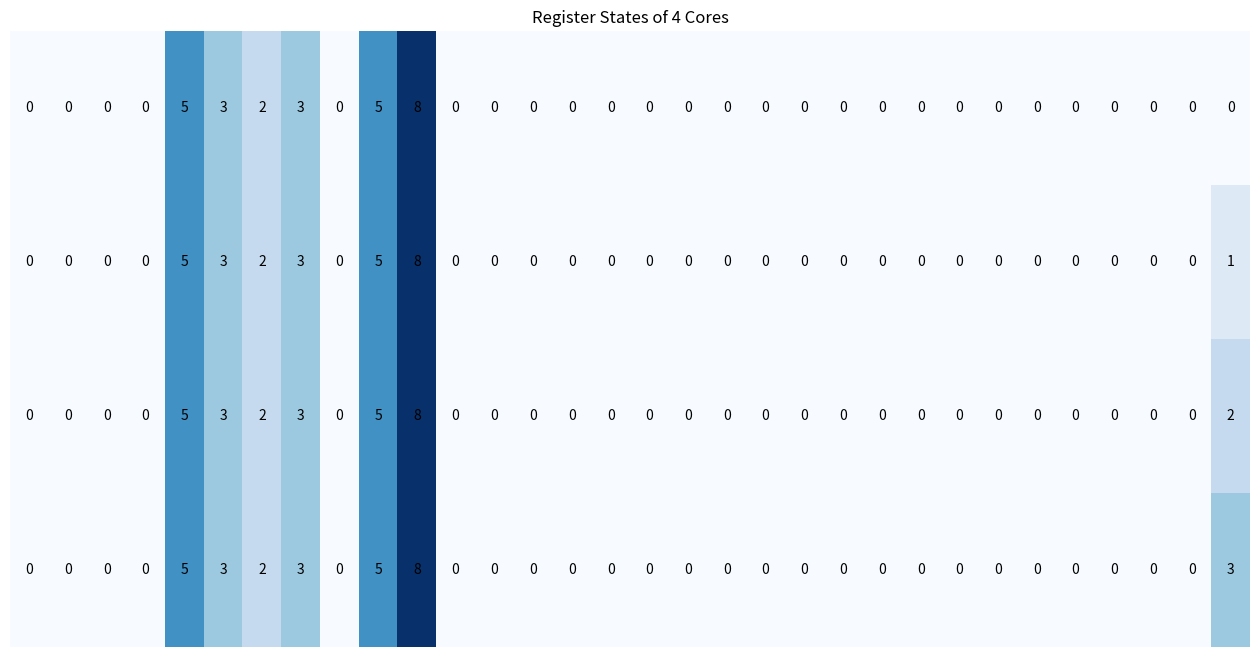

Generate this figure with matplotlib:
import numpy as np
import matplotlib.pyplot as plt

class Cores:
    def __init__(self, cid):
        self.registers = [0] * 32
        self.registers[31] = cid  # Core ID Register (Read-Only)
        self.pc = 0
        self.coreid = cid
    
    def execute(self, pgm, mem):
        if self.pc >= len(pgm):
            return
        
        # Split the instruction
        parts = pgm[self.pc].split()
        opcode = parts[0]
        
        # ADD X1 X2 X3
        if opcode == "ADD":
            rd = int(parts[1][1:])
            rs1 = int(parts[2][1:])
            rs2 = int(parts[3][1:])
            self.registers[rd] = self.registers[rs1] + self.registers[rs2]
       
        # SUB X1 X2 X3
        elif opcode == "SUB":
            rd = int(parts[1][1:])
            rs1 = int(parts[2][1:])
            rs2 = int(parts[3][1:])
            self.registers[rd] = self.registers[rs1] - self.registers[rs2]
        
        # ADDI X1 X2 IMM
        elif opcode == "ADDI":
            rd = int(parts[1][1:])
            rs1 = int(parts[2][1:])
            imm = int(parts[3])
            self.registers[rd] = self.registers[rs1] + imm

        # BNE X1 X2 LABEL
        elif opcode == "BNE":
            rs1 = int(parts[1][1:])
            rs2 = int(parts[2][1:])
            label = parts[3]
            if self.registers[rs1] != self.registers[rs2]:
                self.pc = labels[label] - 1
        
        # JAL X1 LABEL
        elif opcode == "JAL":
            rd = int(parts[1][1:])
            label = parts[2]
            self.registers[rd] = self.pc + 1  # Store return address
            self.pc = labels[label] - 1
        
       # LW X1 OFFSET(X2)
        elif opcode == "LW":
            rd = int(parts[1][1:])  # Destination register
            offset, rs1 = parts[2].split('(')  # Split at '(' to get offset and register
            rs1 = int(rs1[:-1][1:])  # Remove closing parenthesis and 'X'
            mem_addr = self.registers[rs1] + int(offset)  # Calculate memory address
            mem_index = (mem_addr // 4) % len(mem)
            self.registers[rd] = mem[mem_index]  # Load from memory to register
            
       # SW X1 OFFSET(X2)
        elif opcode == "SW":
            rs2 = int(parts[1][1:])  # Source register to be stored
            offset, rs1 = parts[2].split('(')  # Split at '(' to get offset and register
            rs1 = int(rs1[:-1][1:])  # Remove closing parenthesis and 'X'
            mem_addr = self.registers[rs1] + int(offset)  # Calculate memory address
            mem_index = (mem_addr // 4) % len(mem)
            mem[mem_index] = self.registers[rs2]  # Store register value in memory
           

        # MOD X1 X2 X3
        elif opcode=="MOD":
            rd = int(parts[1][1:])
            rs1 = int(parts[2][1:])
            rs2 = int(parts[3][1:])
            if(rs2!=0):
                self.registers[rd]=self.registers[rs1] % self.registers[rs2]
            
        self.pc += 1

class Simulator:
    def __init__(self):
        self.memory = [0] * (4096 // 4)  # 4KB Shared Memory (4 bytes per entry)
        self.clock = 0
        self.cores = [Cores(i) for i in range(4)]
        self.program = []

    def load_program(self, program_lines):
        global labels
        labels = {}
        self.program = []
        for idx, line in enumerate(program_lines):
            line = line.strip()
            if line.endswith(":"):
                labels[line[:-1]] = len(self.program)
            else:
                self.program.append(line)
        
    def run(self):
        while any(core.pc < len(self.program) for core in self.cores):
            for core in self.cores:
                core.execute(self.program, self.memory)
            self.clock += 1

    def display(self):
        print("\n=== Register States ===")
        for i, core in enumerate(self.cores):
            print(f"Core {i}: {core.registers}")
        
        print("\n=== Shared Memory ===")
        print(self.memory)
        
        # Visualization
        plt.figure(figsize=(16, 8))
        data = np.array([self.cores[i].registers for i in range(4)])
        plt.imshow(data, cmap="Blues", aspect='auto')
        for i in range(4):
            for j in range(32):
                plt.text(j, i, str(self.cores[i].registers[j]), 
                         ha='center', va='center', color='black')
        plt.title("Register States of 4 Cores")
        plt.axis('off')
        plt.show()

# Example Program
example_program = [
    "ADDI X5 X0 3",        # X5 = 3
    "ADDI X6 X0 2",        # X6 = 2
    "ADD X4 X5 X6",        # X4 = X5 + X6
    "SUB X7 X4 X6",        # X7 = X4 - X6
    "SW X4 0(X5)",         # Store X4 in memory at address X5 + 0
    "LW X9 0(X5)",         # Load value from memory at address X5 + 0 to X9
    "BNE X9 X4 END",       # Branch to END if X9 != X4
    "JAL X10 LOOP",        # Jump to LOOP
    "MOD X13 X4 X6",       # X13 = X4 % X6
    "END:",                # Label
    "ADDI X11 X0 99",      # X11 = 99
    "LOOP:",               # Label
    "ADD X12 X11 X11"      # X12 = X11 + X11
]

# Initialize and Run Simulator
sim = Simulator()
sim.load_program(example_program)
sim.run()
sim.display()

print(f"Number of clock cycles: {sim.clock}")
